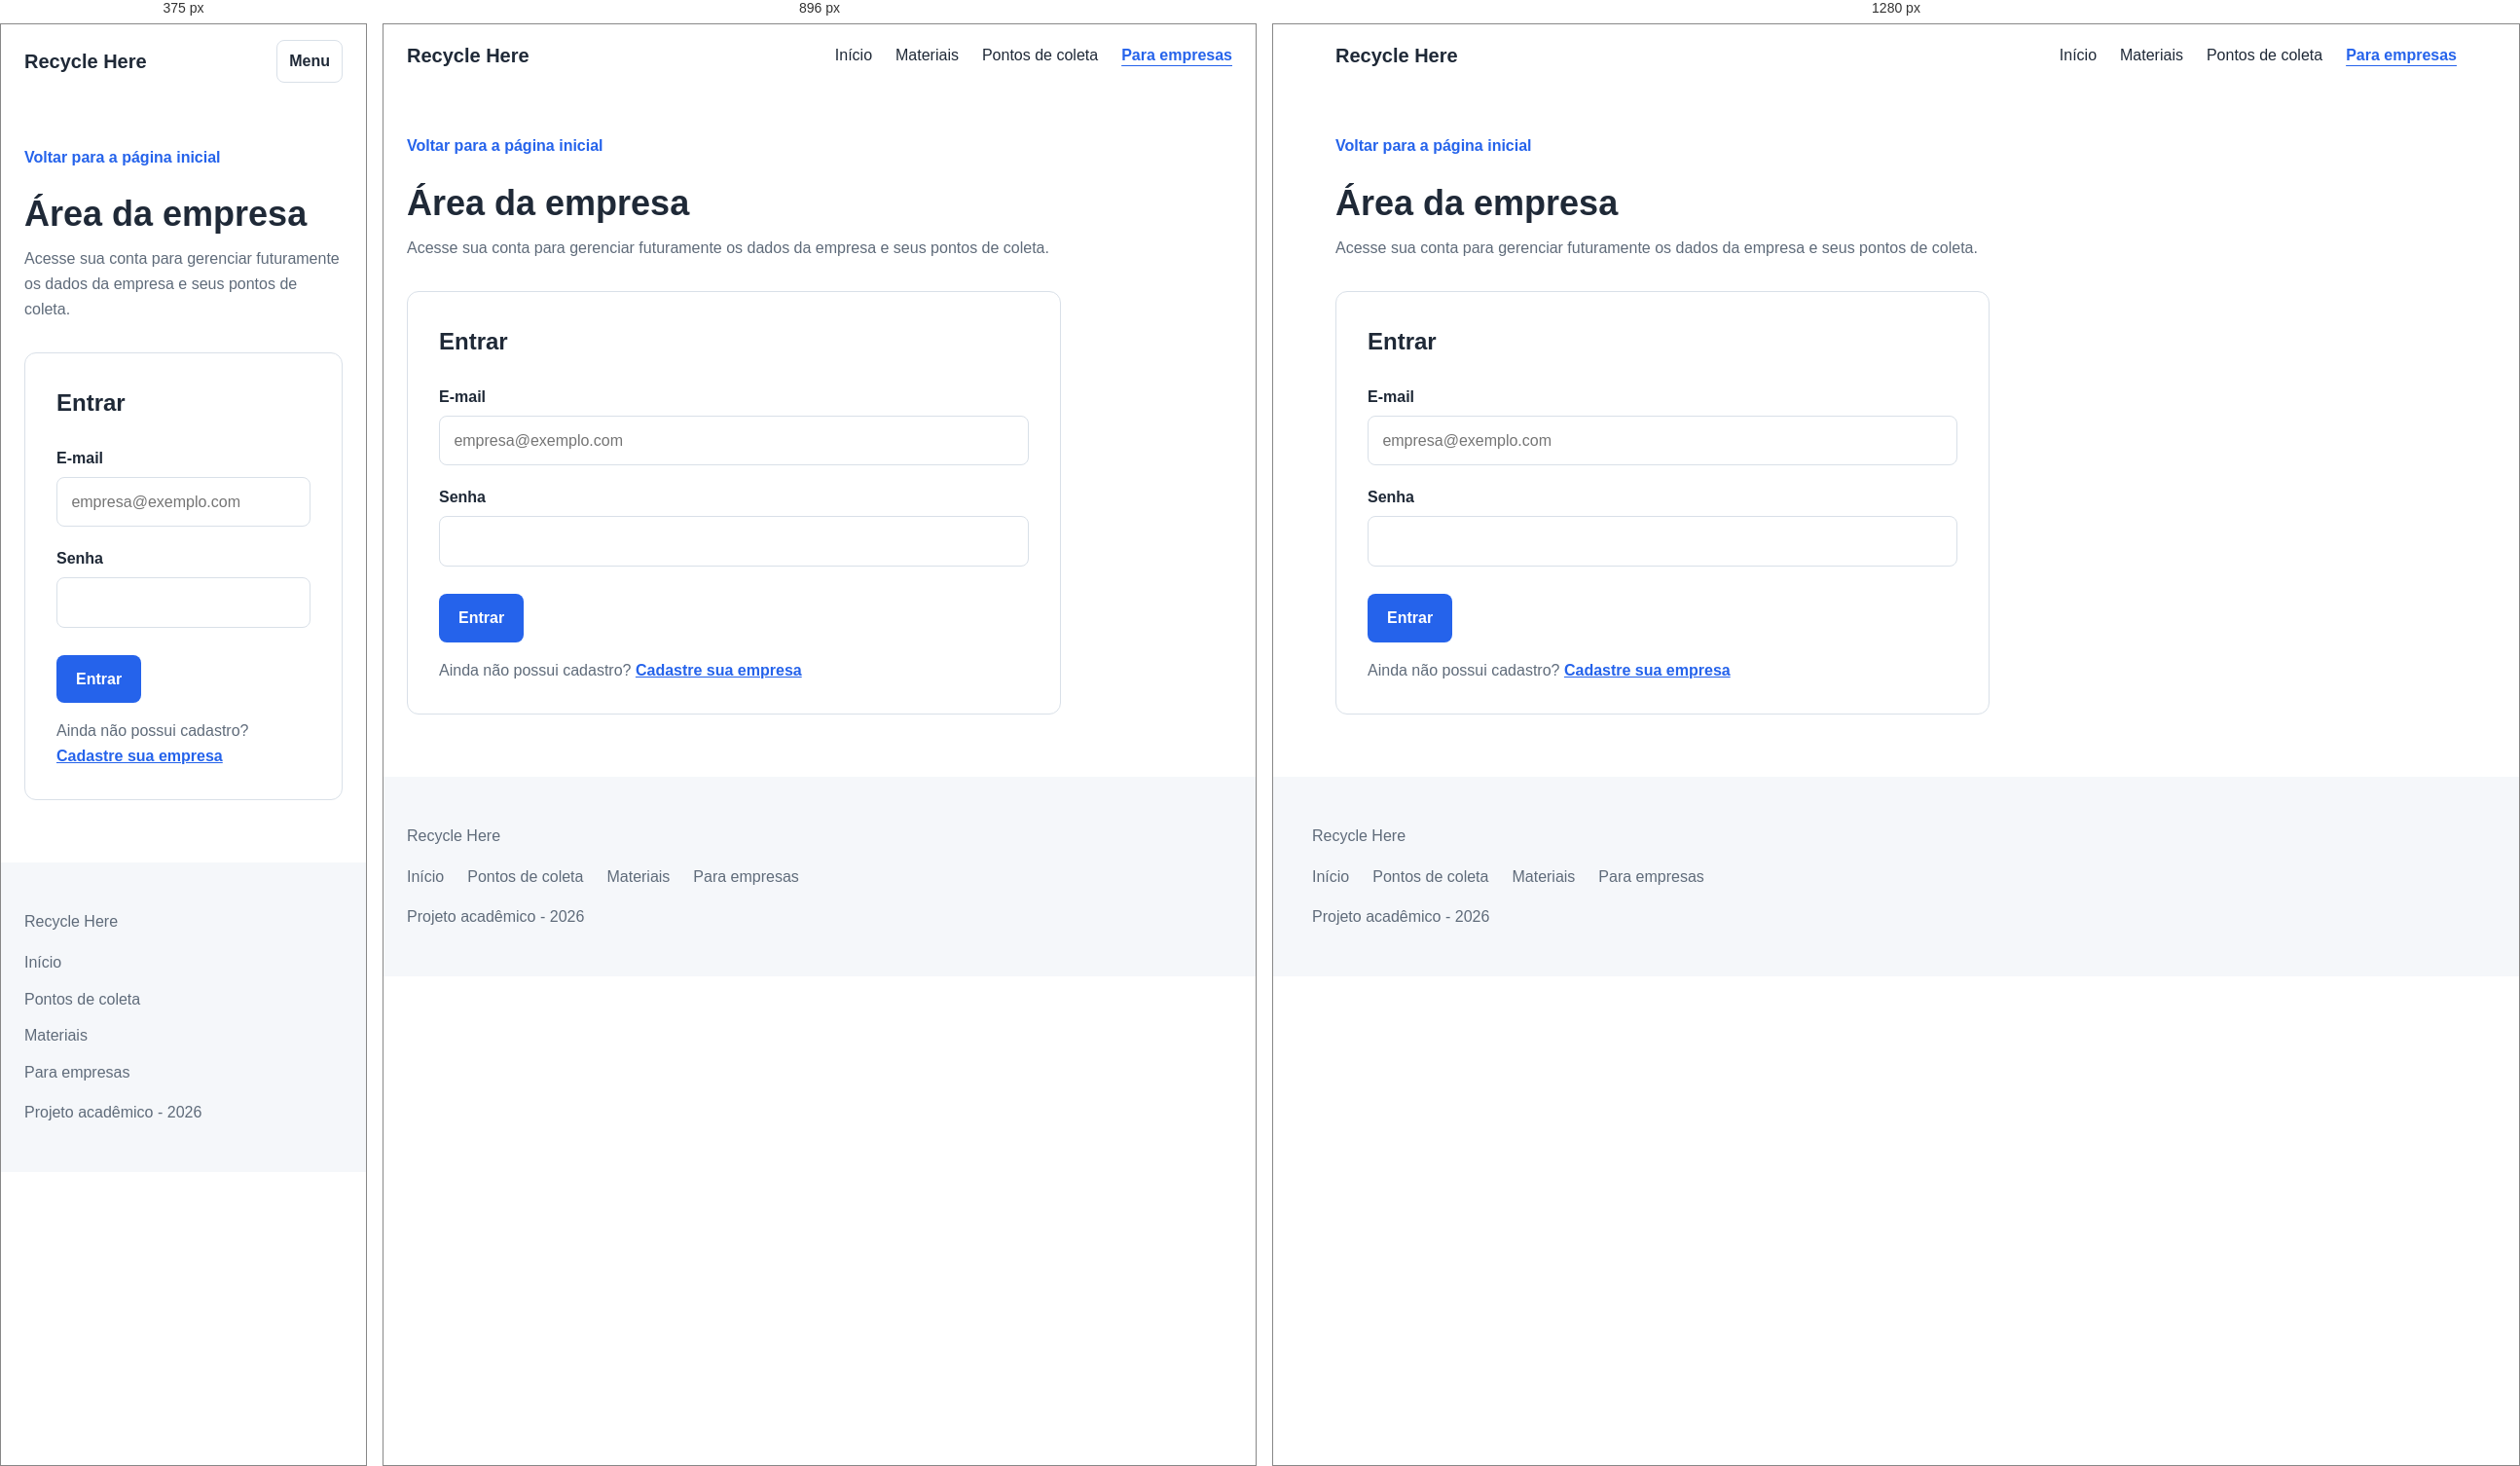
Rendered at 375 px, 896 px and 1280 px, left to right.

<!-- file: login.html -->
<!DOCTYPE html>
<html lang="pt-BR">

<head>
    <meta charset="UTF-8">

    <meta
        name="viewport"
        content="width=device-width, initial-scale=1.0"
    >

    <meta
        name="description"
        content="Área de acesso de empresas e cooperativas no Recycle Here."
    >

    <title>Área da empresa | Recycle Here</title>

    <link rel="stylesheet" href="css/style.css">
</head>

<body>

    <header class="site-header">

        <a class="logo" href="index.html">
            Recycle Here
        </a>

        <button
            class="menu-button"
            type="button"
            aria-expanded="false"
            aria-controls="main-navigation"
        >
            Menu
        </button>

        <nav
            class="site-nav"
            id="main-navigation"
            aria-label="Navegação principal"
        >

            <ul class="nav-list">

                <li>
                    <a href="index.html">
                        Início
                    </a>
                </li>

                <li>
                    <a href="index.html#materiais">
                        Materiais
                    </a>
                </li>

                <li>
                    <a href="index.html#pontos">
                        Pontos de coleta
                    </a>
                </li>

                <li>
                    <a href="index.html#empresas" aria-current="page">
                        Para empresas
                    </a>
                </li>

            </ul>

        </nav>

    </header>


    <main class="form-page">

        <a class="back-link" href="index.html">
            Voltar para a página inicial
        </a>

        <header class="form-page-header">
            <h1>Área da empresa</h1>

            <p>
                Acesse sua conta para gerenciar futuramente
                os dados da empresa e seus pontos de coleta.
            </p>
        </header>


        <section
            class="form-section"
            aria-labelledby="company-login-title"
        >

            <h2 id="company-login-title">
                Entrar
            </h2>


            <form class="company-form">

                <div class="form-group">
                    <label for="login-email">
                        E-mail
                    </label>

                    <input
                        type="email"
                        id="login-email"
                        name="login-email"
                        autocomplete="email"
                        placeholder="empresa@exemplo.com"
                        required
                    >
                </div>


                <div class="form-group">
                    <label for="login-password">
                        Senha
                    </label>

                    <input
                        type="password"
                        id="login-password"
                        name="login-password"
                        autocomplete="current-password"
                        required
                    >
                </div>


                <div class="form-actions">

                    <button
                        class="button-primary"
                        type="button"
                    >
                        Entrar
                    </button>

                    <p class="form-login-link">
                        Ainda não possui cadastro?

                        <a href="cadastro.html">
                            Cadastre sua empresa
                        </a>
                    </p>

                </div>

            </form>

        </section>

    </main>


    <footer class="site-footer">

        <p>Recycle Here</p>

        <nav aria-label="Navegação do rodapé">

            <ul class="footer-nav">

                <li>
                    <a href="index.html">
                        Início
                    </a>
                </li>

                <li>
                    <a href="index.html#pontos">
                        Pontos de coleta
                    </a>
                </li>

                <li>
                    <a href="index.html#materiais">
                        Materiais
                    </a>
                </li>

                <li>
                    <a href="index.html#empresas">
                        Para empresas
                    </a>
                </li>

            </ul>

        </nav>

        <p>Projeto acadêmico - 2026</p>

    </footer>


    <script src="js/main.js"></script>

</body>

</html>

/* @media block from style.css */
@media (min-width: 48rem) {
    .search-form {
        grid-template-columns: 1fr 1fr auto;
        align-items: end;
    }

    .materials-grid {
        grid-template-columns: repeat(2, 1fr);
    }

    .collection-points-grid {
        grid-template-columns: repeat(2, 1fr);
    }

    .companies-actions {
        flex-direction: row;
    }

    .companies-actions a {
        width: auto;
    }

    .footer-nav {
        flex-direction: row;
        gap: 1.5rem;
    }

    .menu-button {
        display: none;
    }

    .site-nav {
        display: block;
        width: auto;
        margin-top: 0;
    }

    .nav-list {
        flex-direction: row;
        gap: 1.5rem;
    }
}

/* @media block from style.css */
@media (min-width: 64rem) {
    .materials-grid {
        grid-template-columns: repeat(4, 1fr);
    }

    .collection-points-grid {
        grid-template-columns: repeat(3, 1fr);
    }
}